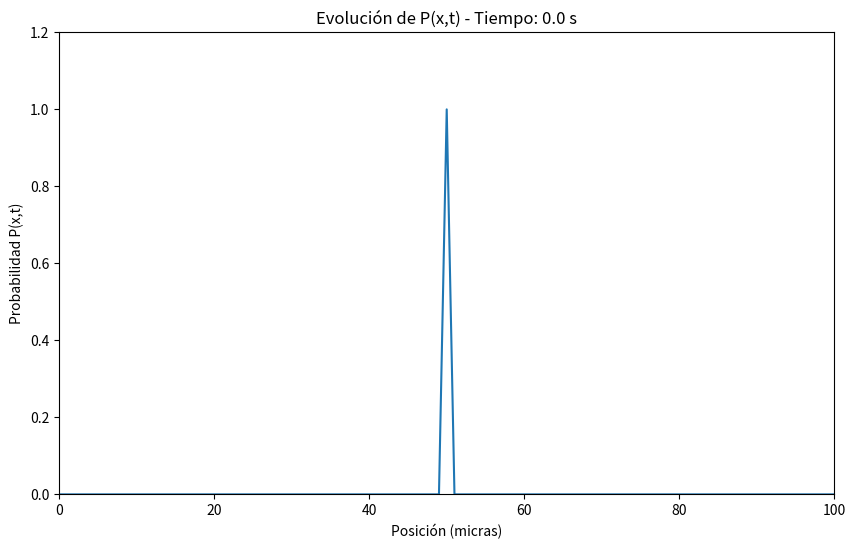

Write the Python code that produced this figure. (Note: this script raises an exception after producing the figure.)
import numpy as np
import matplotlib.pyplot as plt
from matplotlib.animation import FuncAnimation

# Parámetros
L = 100.0      # Longitud de la caja en micras
D = 1.0        # Coeficiente de difusión
dx = 1.0       # Paso espacial
dt = 0.4       # Paso temporal (cumple condición de estabilidad)
x = np.arange(0, L + dx, dx)
Nx = len(x)
total_time = 100
n_steps = int(total_time / dt)

# Inicialización de la distribución de probabilidad
P = np.zeros(Nx)
P[Nx // 2] = 1.0
P = P / (dx * np.sum(P))  # Normalizamos para que la integral sea ~1

# Guardamos la evolución para la animación
history = []
history.append(P.copy())

# Evolución temporal
for step in range(n_steps):
    P_new = np.copy(P)
    for i in range(1, Nx - 1):
        P_new[i] = P[i] + D * dt / dx**2 * (P[i + 1] - 2 * P[i] + P[i - 1])
    # Condiciones de frontera absorbentes
    P_new[0] = 0
    P_new[-1] = 0
    P = P_new
    history.append(P.copy())

# Configuración de la animación
fig, ax = plt.subplots(figsize=(10, 6))
line, = ax.plot(x, history[0])
ax.set_xlim(0, L)
ax.set_ylim(0, max(history[0]) * 1.2)
ax.set_xlabel('Posición (micras)')
ax.set_ylabel('Probabilidad P(x,t)')
ax.set_title('Evolución de la distribución de probabilidad')

# Función que actualiza cada cuadro
def update(frame):
    line.set_ydata(history[frame])
    ax.set_title(f'Evolución de P(x,t) - Tiempo: {frame * dt:.1f} s')
    return line,

# Crear animación
anim = FuncAnimation(fig, update, frames=len(history), interval=50, blit=True)

# Mostrar en Jupyter
from IPython.display import HTML
HTML(anim.to_jshtml())